2-way image classification set "dataset" from GitHub (MogusaShirose/mlai_project_final); label vocabulary: apple, strawberry.

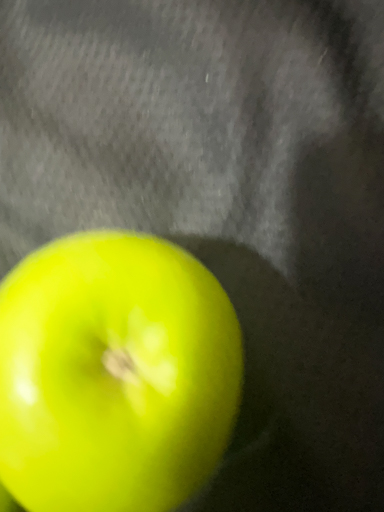
Label: apple

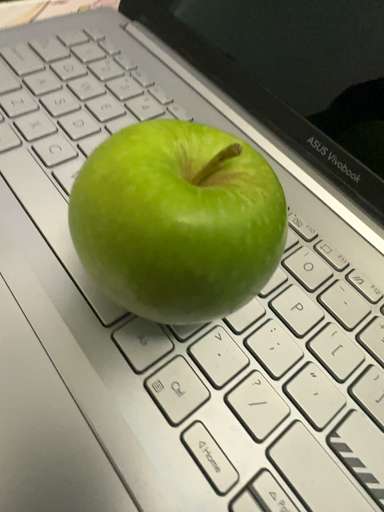
Label: apple

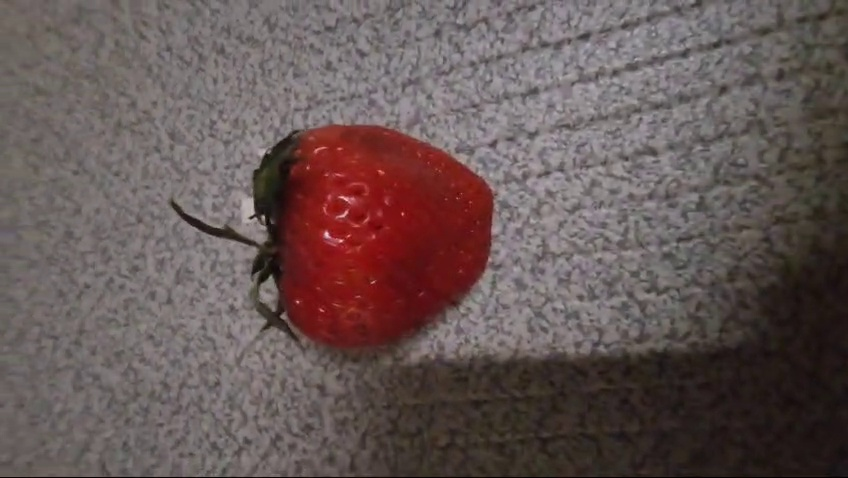
Label: strawberry

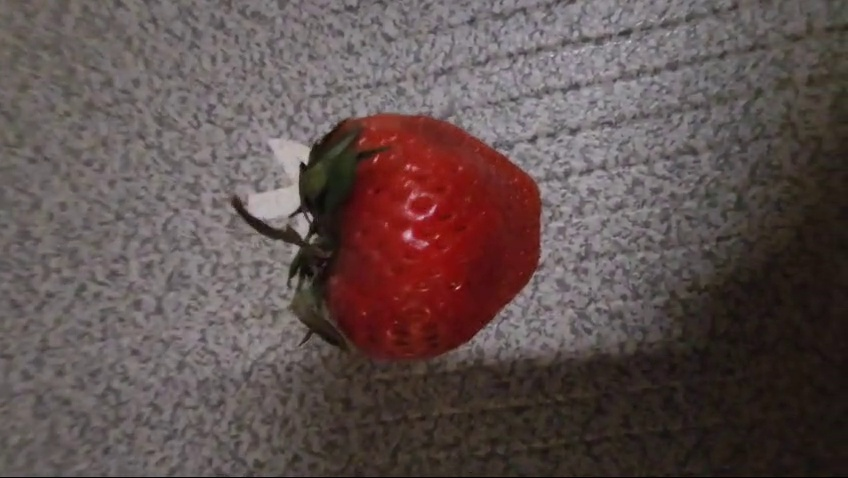
Label: strawberry

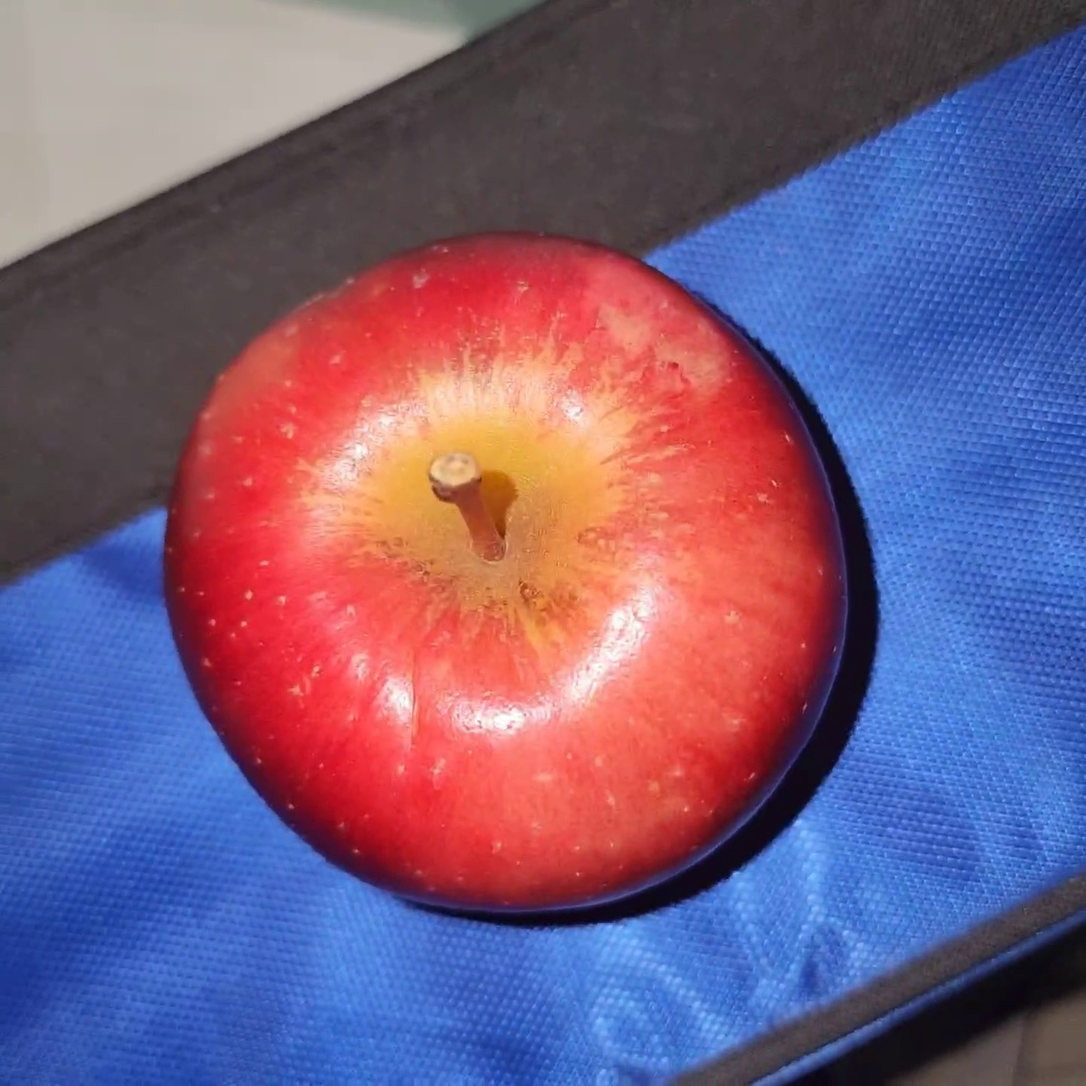
Label: apple

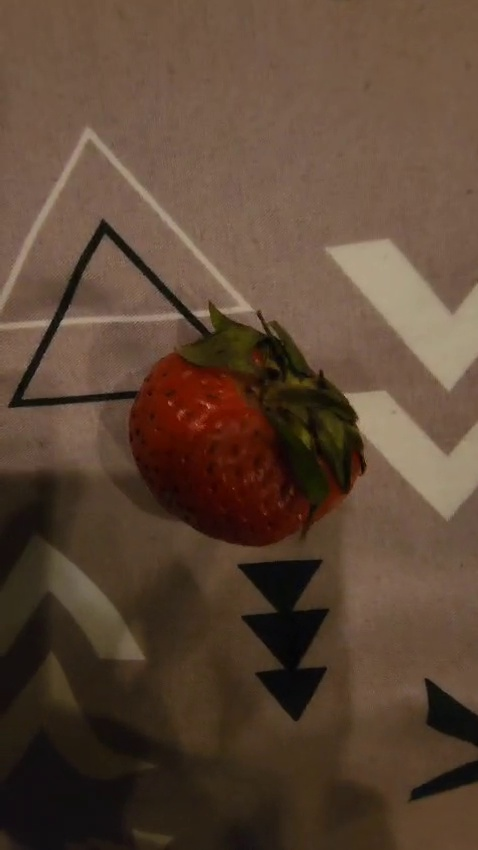
Label: strawberry
